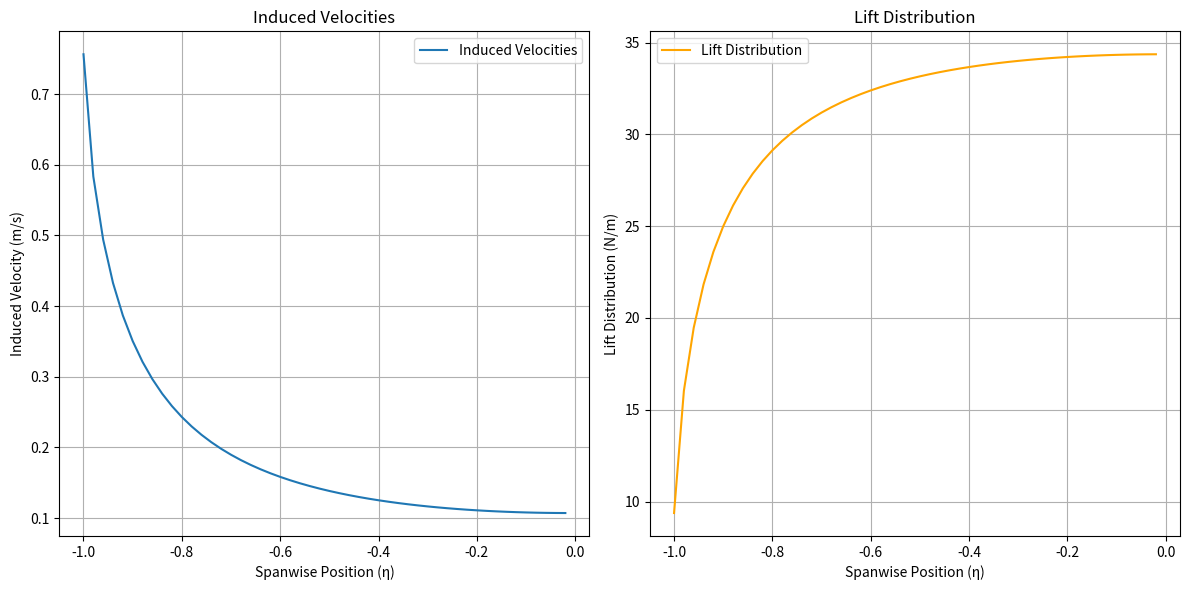

This chart was generated by the following Python code:
import numpy as np
from scipy.integrate import quad
import matplotlib.pyplot as plt

def elliptical_lift_distribution(L, b, eta):
    """Calculates the lift distribution of an elliptical wing.
    
    Corresponds to Equation (3).
    """
    return (4 * L / (np.pi * b)) * np.sqrt(1 - eta**2)

def f_function(xi):
    """Calculates the f function based on the value of xi."""
    if abs(xi) <= 1:
        return 1
    else:
        return 1 - abs(xi) / np.sqrt(xi**2 - 1)
def f_function_ave(xi_lb,xi_ub):
    integral, _ = quad(f_function,xi_lb,xi_ub)
    return integral/(xi_ub - xi_lb)

def calculate_mi_bar(eta_j, eta_j_plus_1, b_i, b, eta_0i, rho, V):
    """Calculates the effective air mass term mi_bar.
    
    Corresponds to Equation (21).
    """

    def integrand(eta):
        value_inside_sqrt = 1 - (b / b_i)**2 * (eta - eta_0i)**2
        value_inside_sqrt = max(0, value_inside_sqrt)  
        return rho * b_i * V * np.sqrt(value_inside_sqrt)

    integral, _ = quad(integrand, -eta_j, -eta_j_plus_1)
    return integral / (eta_j - eta_j_plus_1)

def solve_induced_velocities(chord_func, angle_of_attack_func, V, b, n, 
                            symmetric=True):
    """
    Solves for the induced velocities using the local momentum theory.
    
    The core logic corresponds to solving the system of equations represented by 
    Equation (22), derived from Equation (20) and using elements from (21).

    Args:
        chord_func: Function that gives chord length as a function of eta.
        angle_of_attack_func: Function for angle of attack as a function of eta.
        V: Forward flight speed.
        b: Wingspan.
        n: Number of elliptical wings. Also, number of sections
        symmetric: Whether the elliptical wings are symmetrically placed.

    Returns:
        A tuple containing:
        - induced_velocities: Array of induced velocities for each section.
        - eta_positions: Spanwise locations of each section.
    """

    A = np.zeros((n, n))
    B = np.zeros(n)
    eta_positions = np.linspace(-1, 0, n + 1)
    # eta_positions = -np.cos(np.linspace(0.0,np.pi/2,n+1))
    
    for j in range(n): # for each section
        eta_j = eta_positions[j] #Section lower bound
        eta_j_plus_1 = eta_positions[j + 1] #Section upper bound
        
        eta_pj = (eta_j + eta_j_plus_1) / 2  # Midpoint
        c_j = chord_func(eta_pj)
        theta_j = angle_of_attack_func(eta_pj)

        for i in range(n): # for each elliptic wing
            
            if symmetric:
                eta_0i = 0.0 # Symmetric placement. y_0i = 0, so eta_0i = 0
            else:
                eta_0i = 0.5*(eta_positions[i] + 1.0)

            bi = b*(eta_0i - eta_positions[i])

            if i <= j:
                mi_bar = calculate_mi_bar(eta_j, eta_j_plus_1, bi, b, eta_0i, rho, V)
                A[j, i] = 2 * mi_bar
            else:
                A[j, i] = 0

            def integrand2(eta):
                xi = (eta - eta_0i)*(b/bi)
                return 0.5 * rho * V**2 * c_j * a / V * f_function(xi)
            
            integral2, _ = quad(integrand2, eta_j, eta_j_plus_1)
            A[j,i] = A[j,i] + integral2/(eta_j_plus_1 - eta_j)

        B[j] = 0.5 * rho * V**2 * c_j * a * theta_j  #simplified, induced vel term removed

    dv = np.linalg.solve(A, B) # Solve Equation (22)
    
    #Obtain induced velocities for each section
    induced_velocities = dv.copy() #initializing induced velocity vector
    for j in range(n): # for section j
        eta_j = eta_positions[j] #Section lower bound
        eta_j_plus_1 = eta_positions[j + 1] #Section upper bound
        val = 0.0
        for i in range(n): # for elliptic wing i
            if symmetric:
                eta_0i = 0.0 # Symmetric placement. y_0i = 0, so eta_0i = 0
            else:
                eta_0i = 0.5*(eta_positions[i] + 1.0)
            bi = b*(eta_0i - eta_positions[i])
            xi_lb = (eta_j - eta_0i)*(b/bi)
            xi_ub = (eta_j_plus_1 - eta_0i)*(b/bi)

            val += dv[i]*f_function_ave(xi_lb,xi_ub)
        induced_velocities[j] = val


    return dv, induced_velocities, eta_positions

# --- Example Usage ---
rho = 1.225  # Air density
V = 10       # Flight speed
b = 10       # Wingspan
a = 2 * np.pi # Lift slope

# Example wing geometry (constant chord and angle of attack)
def constant_chord(eta):
    return 1.0
def constant_aoa(eta):
    return 0.1

n = 50  # Number of sections

dv, induced_velocities, eta_positions = solve_induced_velocities(
    constant_chord, constant_aoa, V, b, n, symmetric=True
)

# Calculate lift distribution
lift_distribution = np.zeros(n)
chord_values = np.zeros(n)
aoa_values = np.zeros(n)

for i in range(n):
    eta_val = (eta_positions[i] + eta_positions[i+1])/2
    chord_values[i] = constant_chord(eta_val)
    aoa_values[i] = constant_aoa(eta_val)
    #Uses Equation (17)
    lift_distribution[i] = 0.5 * rho * V**2 * chord_values[i] * a * (aoa_values[i] - induced_velocities[i]/V)


# Print results
print("dv:",dv)
print("Induced Velocities:", induced_velocities)
print("Lift Distribution:", lift_distribution)

# Plotting
plt.figure(figsize=(12, 6))

# Plot induced velocities
plt.subplot(1, 2, 1)
plt.plot(eta_positions[:-1], induced_velocities, label='Induced Velocities')
plt.xlabel('Spanwise Position (η)')
plt.ylabel('Induced Velocity (m/s)')
plt.title('Induced Velocities')
plt.grid(True)
plt.legend()

# Plot lift distribution
plt.subplot(1, 2, 2)
plt.plot(eta_positions[:-1], lift_distribution, label='Lift Distribution', color='orange')
plt.xlabel('Spanwise Position (η)')
plt.ylabel('Lift Distribution (N/m)')
plt.title('Lift Distribution')
plt.grid(True)
plt.legend()

plt.tight_layout()
plt.show()
